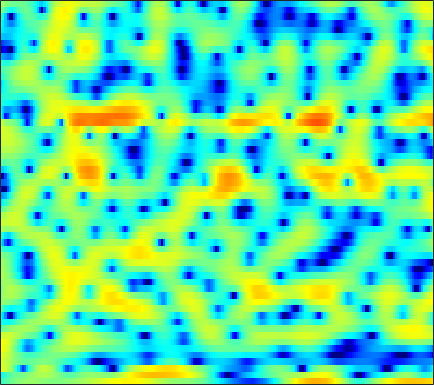

The table this chart was drawn from, first rows:
-2.997, -2.5895, -2.0278, -1.5165, -1.1681, -0.7113, -0.30915, -0.069712, 0.20862, 0.43478, 0.61439, 0.72011, 0.81898, 0.86074, 0.84973, 0.8017, 0.74724, 0.67618, 0.56801, 0.43941, 0.30175, 0.20572, 0.094409, 0.015832
-5.172, -4.17, -3.073, -2.258, -1.801, -1.363, -1.067, -0.9131, -0.7501, -0.5817, -0.3876, -0.2051, 0.08929, 0.4227, 0.6867, 1.022, 1.311, 1.488, 1.656, 1.738, 1.727, 1.656, 1.486, 1.217
3.7, 3.377, 2.832, 2.107, 1.415, 0.2242, -1.385, -2.934, -5.674, -9.442, -12.48, -10.78, -6.825, -3.794, -2.104, -0.4187, 0.8018, 1.472, 2.092, 2.434, 2.539, 2.458, 2.144, 1.579
3.405, 3.077, 2.594, 2.054, 1.623, 1.029, 0.4306, 0.0001975, -0.5145, -0.9333, -1.209, -1.313, -1.315, -1.199, -1.056, -0.8215, -0.5781, -0.4013, -0.2144, -0.09659, -0.05584, -0.0805, -0.1954, -0.4023
3.903, 3.529, 2.978, 2.37, 1.879, 1.197, 0.4912, -0.03909, -0.7248, -1.358, -1.892, -2.209, -2.497, -2.619, -2.606, -2.463, -2.223, -1.992, -1.659, -1.329, -1.021, -0.8172, -0.5897, -0.4128
4.931, 4.491, 3.802, 2.999, 2.303, 1.235, -0.02262, -1.11, -2.78, -4.746, -6.984, -8.71, -10.33, -10.16, -9.045, -7.248, -5.624, -4.587, -3.43, -2.487, -1.717, -1.22, -0.6389, -0.1261
4.923, 4.606, 4.089, 3.449, 2.877, 1.963, 0.8432, -0.1476, -1.701, -3.542, -5.6, -7.096, -8.39, -8.322, -7.581, -6.311, -5.213, -4.588, -3.972, -3.565, -3.263, -3.038, -2.663, -2.118
2.903, 2.976, 3.012, 2.955, 2.843, 2.592, 2.239, 1.919, 1.428, 0.9065, 0.3791, 0.01007, -0.4256, -0.8001, -1.067, -1.46, -1.966, -2.499, -3.532, -5.103, -7.501, -10.17, -14.98, -13.97
-1.948, -1.161, -0.4098, 0.1258, 0.4174, 0.7209, 0.9577, 1.082, 1.214, 1.299, 1.341, 1.335, 1.276, 1.176, 1.037, 0.7592, 0.3608, -0.04252, -0.7214, -1.574, -2.517, -3.182, -3.733, -3.609
-4.986, -4.763, -4.661, -4.634, -4.517, -4.117, -3.433, -2.822, -1.99, -1.225, -0.5871, -0.1895, 0.2342, 0.5738, 0.7716, 0.9654, 1.105, 1.18, 1.251, 1.28, 1.298, 1.316, 1.372, 1.454
-4.932, -6.445, -9.473, -14.78, -22.61, -17.31, -10.74, -8, -5.61, -4.099, -3.112, -2.595, -2.073, -1.643, -1.312, -0.7878, -0.1847, 0.3003, 0.9657, 1.609, 2.175, 2.544, 2.962, 3.253
-1.454, -2.326, -3.546, -4.62, -5.157, -5.318, -4.972, -4.666, -4.384, -4.474, -5.049, -5.828, -7.293, -8.902, -9.377, -8.063, -5.656, -3.92, -1.965, -0.383, 0.8591, 1.623, 2.459, 3.126
0.6866, 0.5336, 0.2997, 0.04961, -0.1378, -0.4276, -0.7782, -1.117, -1.719, -2.615, -3.889, -5.201, -7.363, -9.726, -10.7, -9.59, -7.223, -5.563, -3.794, -2.482, -1.446, -0.7709, 0.04435, 0.8776
0.2822, 0.832, 1.339, 1.613, 1.689, 1.645, 1.443, 1.204, 0.7496, 0.1872, -0.4717, -1.019, -1.711, -2.332, -2.69, -2.961, -3.154, -3.335, -3.698, -4.327, -5.295, -6.1, -6.631, -5.643
-0.4006, 0.474, 1.262, 1.712, 1.862, 1.866, 1.685, 1.451, 1.033, 0.5482, 0.04586, -0.3246, -0.8135, -1.228, -1.522, -1.907, -2.332, -2.738, -3.515, -4.715, -6.523, -8.348, -10.59, -9.245
0.6172, 0.8891, 1.076, 1.062, 0.9123, 0.5346, -0.03901, -0.586, -1.413, -2.331, -3.225, -3.789, -4.322, -4.5, -4.416, -4.133, -3.735, -3.422, -3.068, -2.771, -2.502, -2.251, -1.763, -1.024
1.427, 1.272, 0.9369, 0.4256, -0.08715, -0.9756, -2.116, -3.17, -4.89, -7.082, -9.91, -12.44, -15.35, -14.51, -12.13, -9.096, -6.706, -5.274, -3.682, -2.362, -1.236, -0.488, 0.4297, 1.275
1.499, 1.191, 0.6406, -0.08404, -0.7529, -1.843, -3.18, -4.366, -6.221, -8.383, -10.91, -12.8, -14.49, -13.91, -12.28, -9.713, -7.219, -5.591, -3.677, -2.042, -0.6518, 0.2581, 1.286, 2.145
1.172, 0.8678, 0.3397, -0.355, -0.9974, -2.018, -3.269, -4.351, -5.973, -7.763, -9.577, -10.78, -11.72, -11.43, -10.4, -8.402, -6.229, -4.646, -2.73, -1.047, 0.3627, 1.247, 2.215, 2.939
0.1078, -0.1146, -0.5246, -1.049, -1.522, -2.28, -3.2, -4.055, -5.511, -7.493, -10.35, -13.64, -22.11, -20.36, -13.64, -8.545, -5.185, -3.254, -1.183, 0.437, 1.714, 2.465, 3.237, 3.736
-2.639, -3.065, -3.684, -4.13, -4.283, -4.254, -4.162, -4.139, -4.284, -4.612, -5.037, -5.346, -5.465, -4.995, -4.223, -2.878, -1.474, -0.4554, 0.7533, 1.754, 2.536, 2.982, 3.383, 3.592
-5.603, -7.587, -11.46, -15.22, -13.32, -9.073, -6.119, -4.604, -3.172, -2.227, -1.557, -1.155, -0.6668, -0.2036, 0.1777, 0.7232, 1.266, 1.657, 2.112, 2.482, 2.715, 2.803, 2.778, 2.621
-2.805, -4.061, -5.794, -6.741, -6.325, -4.697, -2.904, -1.764, -0.5475, 0.3446, 0.9612, 1.295, 1.617, 1.848, 1.966, 2.084, 2.196, 2.257, 2.288, 2.245, 2.099, 1.896, 1.458, 0.7852
1.373, 1.1, 0.8221, 0.7168, 0.7857, 1.02, 1.368, 1.637, 1.928, 2.096, 2.125, 2.036, 1.784, 1.426, 1.114, 0.6896, 0.3308, 0.1457, 0.03489, -0.01595, -0.09957, -0.2829, -0.7625, -1.676
2.714, 2.73, 2.773, 2.85, 2.911, 2.983, 3, 2.969, 2.815, 2.479, 1.946, 1.377, 0.3444, -1.064, -2.335, -4.259, -5.993, -6.582, -6.008, -4.693, -3.51, -2.883, -2.42, -2.395
1.468, 1.755, 2.146, 2.498, 2.718, 2.945, 3.05, 3.019, 2.828, 2.413, 1.704, 0.9509, -0.4153, -2.348, -4.319, -8.001, -13.59, -16.65, -11.71, -7.608, -5.07, -3.766, -2.595, -1.827
-2.284, -1.421, -0.3945, 0.4735, 1.033, 1.631, 2.076, 2.282, 2.374, 2.253, 1.879, 1.431, 0.6026, -0.434, -1.342, -2.545, -3.562, -4.009, -4.118, -3.781, -3.214, -2.74, -2.062, -1.42
-6.331, -4.987, -3.482, -2.133, -1.205, -0.1053, 0.8224, 1.403, 1.969, 2.294, 2.402, 2.326, 2.027, 1.532, 1.053, 0.3023, -0.5069, -1.125, -1.977, -2.752, -3.338, -3.532, -3.32, -2.58
-9.078, -8.858, -7.789, -5.934, -4.314, -2.261, -0.5177, 0.5524, 1.701, 2.509, 3.027, 3.229, 3.259, 3.039, 2.706, 2.011, 1.019, -0.0001755, -1.797, -4.333, -8.181, -12.03, -12.54, -7.348
-15.92, -24.21, -21.26, -12.06, -8.392, -4.911, -2.374, -0.9148, 0.5898, 1.717, 2.444, 2.794, 3.054, 3.062, 2.926, 2.519, 1.841, 1.132, -0.1238, -1.779, -3.619, -4.734, -4.9, -3.478
-10.83, -11.31, -10.71, -8.968, -7.279, -5.035, -3.086, -1.889, -0.6475, 0.2188, 0.8115, 1.114, 1.386, 1.57, 1.672, 1.784, 1.817, 1.796, 1.663, 1.452, 1.23, 1.129, 1.07, 1.124
-18.22, -18.34, -12.16, -8.065, -5.934, -3.81, -2.318, -1.554, -0.9746, -0.8936, -1.127, -1.452, -1.868, -1.843, -1.415, -0.4288, 0.706, 1.478, 2.338, 2.987, 3.413, 3.602, 3.708, 3.591
-6.843, -6.97, -5.91, -4.35, -3.268, -2.159, -1.53, -1.369, -1.624, -2.533, -4.364, -6.628, -12.16, -21.22, -12.52, -6.143, -2.587, -0.7931, 0.9581, 2.182, 3.029, 3.452, 3.805, 3.909
-1.403, -1.491, -1.427, -1.232, -1.06, -0.9201, -0.9451, -1.132, -1.646, -2.456, -3.628, -4.654, -5.924, -6.386, -5.938, -4.576, -3.027, -1.993, -0.8115, 0.103, 0.8298, 1.272, 1.731, 2.085
0.5734, 0.58, 0.5913, 0.5852, 0.5446, 0.4341, 0.2441, 0.03092, -0.3541, -0.8371, -1.355, -1.747, -2.182, -2.464, -2.54, -2.514, -2.364, -2.203, -1.998, -1.773, -1.522, -1.273, -0.8549, -0.3342
1.781, 1.895, 1.971, 1.967, 1.911, 1.776, 1.555, 1.347, 1.021, 0.6261, 0.1971, -0.1396, -0.5932, -1.07, -1.432, -1.952, -2.552, -3.053, -3.816, -4.59, -5.217, -5.416, -5.056, -4.072
2.509, 2.698, 2.825, 2.828, 2.766, 2.594, 2.332, 2.085, 1.703, 1.278, 0.8045, 0.4349, -0.1043, -0.687, -1.194, -1.977, -2.993, -4.002, -5.789, -8.482, -12.86, -18.19, -16.97, -10.27
2.888, 3.04, 3.097, 3.011, 2.864, 2.565, 2.18, 1.83, 1.29, 0.7159, 0.1366, -0.2828, -0.7992, -1.237, -1.557, -2.023, -2.617, -3.202, -4.279, -5.686, -7.195, -8.009, -7.83, -6.399
3.463, 3.335, 3.073, 2.745, 2.448, 1.992, 1.404, 0.8688, 0.002588, -1.025, -2.107, -2.836, -3.397, -3.415, -3.056, -2.394, -1.734, -1.339, -1.016, -0.8911, -0.8962, -0.936, -1.037, -1.194
2.838, 1.962, 0.9708, 0.3851, 0.1971, 0.03685, -0.3478, -0.9325, -2.147, -4.082, -6.998, -10.18, -15.28, -12.39, -8.21, -4.172, -1.427, 0.1142, 1.641, 2.692, 3.291, 3.523, 3.455, 2.92
-3.756, -7.412, -14.06, -12.7, -9.213, -6.724, -5.83, -5.917, -6.809, -8.566, -10.72, -12.33, -13.36, -11.98, -9.701, -6.377, -3.374, -1.525, 0.498, 2.006, 3.058, 3.574, 3.927, 3.919
-4.883, -6.798, -8.889, -9.366, -8.874, -8.172, -8.014, -8.373, -9.63, -11.87, -15.65, -19.97, -22.65, -15.62, -11.71, -7.763, -4.731, -2.874, -0.8342, 0.7351, 1.935, 2.596, 3.232, 3.621
-3.268, -3.847, -4.473, -4.914, -5.149, -5.447, -5.876, -6.375, -7.354, -8.646, -10.18, -11.1, -11.11, -9.4, -7.621, -5.269, -3.185, -1.831, -0.3141, 0.9198, 1.886, 2.464, 3.044, 3.447
-3.68, -3.564, -3.399, -3.259, -3.187, -3.154, -3.21, -3.314, -3.512, -3.731, -3.862, -3.844, -3.582, -3.025, -2.451, -1.575, -0.657, 0.0006967, 0.7863, 1.46, 2.007, 2.336, 2.667, 2.876
-5.788, -4.752, -3.628, -2.758, -2.245, -1.712, -1.315, -1.085, -0.8432, -0.6651, -0.4965, -0.3619, -0.146, 0.1072, 0.314, 0.6028, 0.8689, 1.048, 1.253, 1.408, 1.525, 1.585, 1.644, 1.656
-6.755, -5.097, -3.426, -2.164, -1.41, -0.6013, 0.03672, 0.4254, 0.8413, 1.172, 1.415, 1.554, 1.673, 1.715, 1.695, 1.587, 1.377, 1.153, 0.7826, 0.3585, -0.05359, -0.2977, -0.4807, -0.4799
-4.072, -3.165, -2.064, -1.096, -0.4593, 0.2883, 0.9298, 1.341, 1.806, 2.181, 2.45, 2.575, 2.627, 2.534, 2.357, 1.948, 1.321, 0.6743, -0.471, -1.95, -3.698, -4.927, -5.745, -5.056
-2.253, -1.973, -1.514, -0.9958, -0.5739, 0.02563, 0.6303, 1.073, 1.626, 2.083, 2.438, 2.612, 2.715, 2.646, 2.463, 2.017, 1.284, 0.4905, -1.004, -3.234, -6.752, -11.06, -18.95, -10.74
-3.483, -3.66, -3.728, -3.573, -3.285, -2.673, -1.877, -1.199, -0.3076, 0.4533, 1.058, 1.386, 1.666, 1.762, 1.726, 1.555, 1.219, 0.8602, 0.2364, -0.5674, -1.423, -1.95, -2.197, -1.717
-8.002, -8.653, -9.45, -10.09, -10.13, -9.078, -7.008, -5.357, -3.476, -2.022, -1.061, -0.5927, -0.2807, -0.184, -0.1736, -0.1027, 0.1238, 0.3939, 0.8319, 1.261, 1.648, 1.899, 2.231, 2.524
-16.93, -15.4, -15.27, -18.35, -24.89, -19.38, -11.53, -8.166, -5.233, -3.456, -2.55, -2.372, -2.774, -3.82, -4.829, -5.635, -4.521, -2.81, -0.501, 1.412, 2.845, 3.66, 4.434, 4.865
-12.9, -12.25, -11.38, -10.76, -10.2, -9.046, -7.403, -6.163, -4.755, -3.811, -3.428, -3.613, -4.558, -6.663, -9.362, -14.05, -10.37, -6.086, -2.118, 0.583, 2.482, 3.527, 4.493, 5.064
-7.11, -7.394, -7.522, -7.39, -7.141, -6.629, -5.98, -5.471, -4.808, -4.253, -3.909, -3.805, -3.873, -4.082, -4.202, -4.032, -3.268, -2.367, -0.9792, 0.4132, 1.652, 2.421, 3.234, 3.8
-5.261, -5.785, -6.386, -6.79, -6.917, -6.788, -6.376, -5.907, -5.189, -4.499, -3.895, -3.5, -3.086, -2.728, -2.465, -2.059, -1.558, -1.107, -0.4108, 0.3453, 1.114, 1.672, 2.358, 2.921
-4.35, -5.462, -7.14, -8.868, -9.829, -9.99, -8.811, -7.546, -5.93, -4.585, -3.545, -2.959, -2.374, -1.979, -1.766, -1.563, -1.387, -1.223, -0.8921, -0.4108, 0.2332, 0.8078, 1.619, 2.402
-2.624, -4.21, -7.148, -11.84, -18.39, -20.5, -11.58, -8.246, -5.442, -3.609, -2.421, -1.855, -1.426, -1.347, -1.492, -1.932, -2.586, -3.138, -3.715, -3.646, -2.697, -1.592, 0.0309, 1.557
0.01293, -0.9338, -2.345, -3.71, -4.45, -4.718, -4.122, -3.404, -2.417, -1.631, -1.111, -0.9099, -0.9455, -1.337, -1.908, -3.121, -5.078, -7.361, -12.74, -22.63, -11.13, -6.471, -2.584, 0.04449
1.287, 0.8687, 0.3051, -0.2044, -0.4954, -0.7353, -0.8087, -0.7946, -0.7265, -0.7049, -0.7914, -0.9503, -1.329, -1.898, -2.461, -3.41, -4.61, -5.601, -6.759, -6.987, -5.742, -4.25, -2.2, -0.4173
